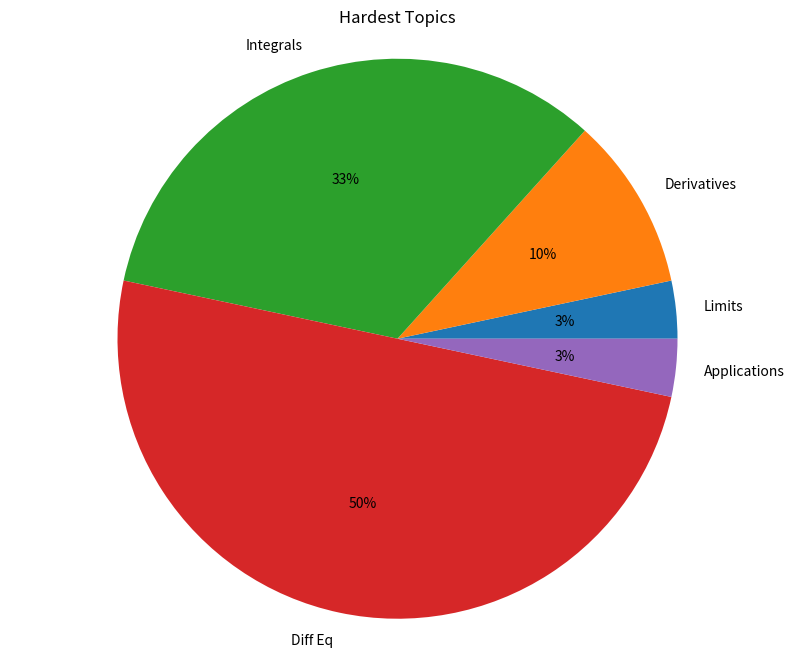

This chart was generated by the following Python code:
from matplotlib import pyplot as plt

unit_topics = ['Limits', 'Derivatives', 'Integrals', 'Diff Eq', 'Applications']
num_hardest_reported = [1, 3, 10, 15, 1]

#Make your plot here

# set figure 10x8
plt.figure(figsize=(10, 8))

# draw pie with labels and percentage rounded to int
plt.pie(num_hardest_reported, labels=unit_topics, autopct='%d%%')
# equalize the view
plt.axis('equal')

plt.title('Hardest Topics')

plt.show()

plt.savefig('my_pie_chart.png')